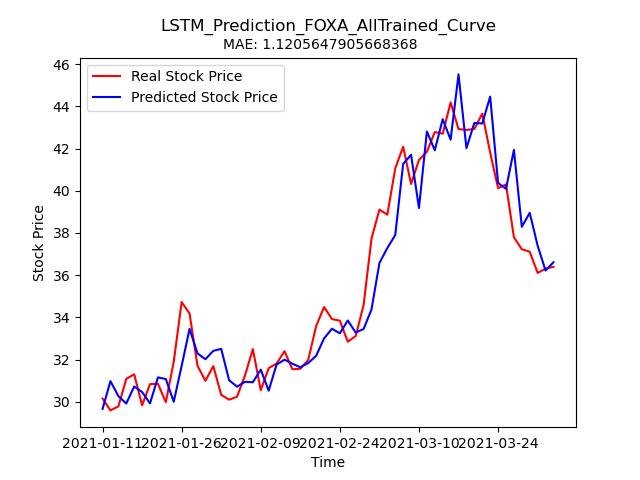

Values plotted in this chart, from the file beside it:
Stock, Date, Real_Price, Predicted_Price
FOXA, 2021-01-11, 30.16, 29.67
FOXA, 2021-01-12, 29.6, 30.99
FOXA, 2021-01-13, 29.79, 30.28
FOXA, 2021-01-14, 31.09, 29.93
FOXA, 2021-01-15, 31.31, 30.73
FOXA, 2021-01-19, 29.84, 30.47
FOXA, 2021-01-20, 30.84, 29.93
FOXA, 2021-01-21, 30.86, 31.16
FOXA, 2021-01-22, 29.99, 31.09
FOXA, 2021-01-25, 31.91, 30.01
FOXA, 2021-01-26, 34.73, 31.71
FOXA, 2021-01-27, 34.18, 33.46
FOXA, 2021-01-28, 31.72, 32.3
FOXA, 2021-01-29, 31, 32.02
FOXA, 2021-02-01, 31.7, 32.42
FOXA, 2021-02-02, 30.34, 32.52
FOXA, 2021-02-03, 30.11, 31.03
FOXA, 2021-02-04, 30.25, 30.73
FOXA, 2021-02-05, 31.24, 30.96
FOXA, 2021-02-08, 32.5, 30.93
FOXA, 2021-02-09, 30.56, 31.53
FOXA, 2021-02-10, 31.6, 30.53
FOXA, 2021-02-11, 31.82, 31.77
FOXA, 2021-02-12, 32.41, 32
FOXA, 2021-02-16, 31.55, 31.81
FOXA, 2021-02-17, 31.57, 31.64
FOXA, 2021-02-18, 31.99, 31.84
FOXA, 2021-02-19, 33.59, 32.19
FOXA, 2021-02-22, 34.49, 33.01
FOXA, 2021-02-23, 33.93, 33.47
FOXA, 2021-02-24, 33.85, 33.25
FOXA, 2021-02-25, 32.85, 33.86
FOXA, 2021-02-26, 33.12, 33.29
FOXA, 2021-03-01, 34.59, 33.45
FOXA, 2021-03-02, 37.73, 34.38
FOXA, 2021-03-03, 39.11, 36.58
FOXA, 2021-03-04, 38.87, 37.29
FOXA, 2021-03-05, 41.06, 37.9
FOXA, 2021-03-08, 42.09, 41.27
FOXA, 2021-03-09, 40.32, 41.7
FOXA, 2021-03-10, 41.46, 39.18
FOXA, 2021-03-11, 41.84, 42.81
FOXA, 2021-03-12, 42.78, 41.92
FOXA, 2021-03-15, 42.7, 43.39
FOXA, 2021-03-16, 44.18, 42.42
FOXA, 2021-03-17, 42.92, 45.51
FOXA, 2021-03-18, 42.88, 42.01
FOXA, 2021-03-19, 42.92, 43.21
FOXA, 2021-03-22, 43.65, 43.18
FOXA, 2021-03-23, 41.81, 44.46
FOXA, 2021-03-24, 40.12, 40.37
FOXA, 2021-03-25, 40.3, 40.09
FOXA, 2021-03-26, 37.8, 41.93
FOXA, 2021-03-29, 37.23, 38.29
FOXA, 2021-03-30, 37.11, 38.95
FOXA, 2021-03-31, 36.11, 37.4
FOXA, 2021-04-01, 36.31, 36.22
FOXA, 2021-04-05, 36.4, 36.62
